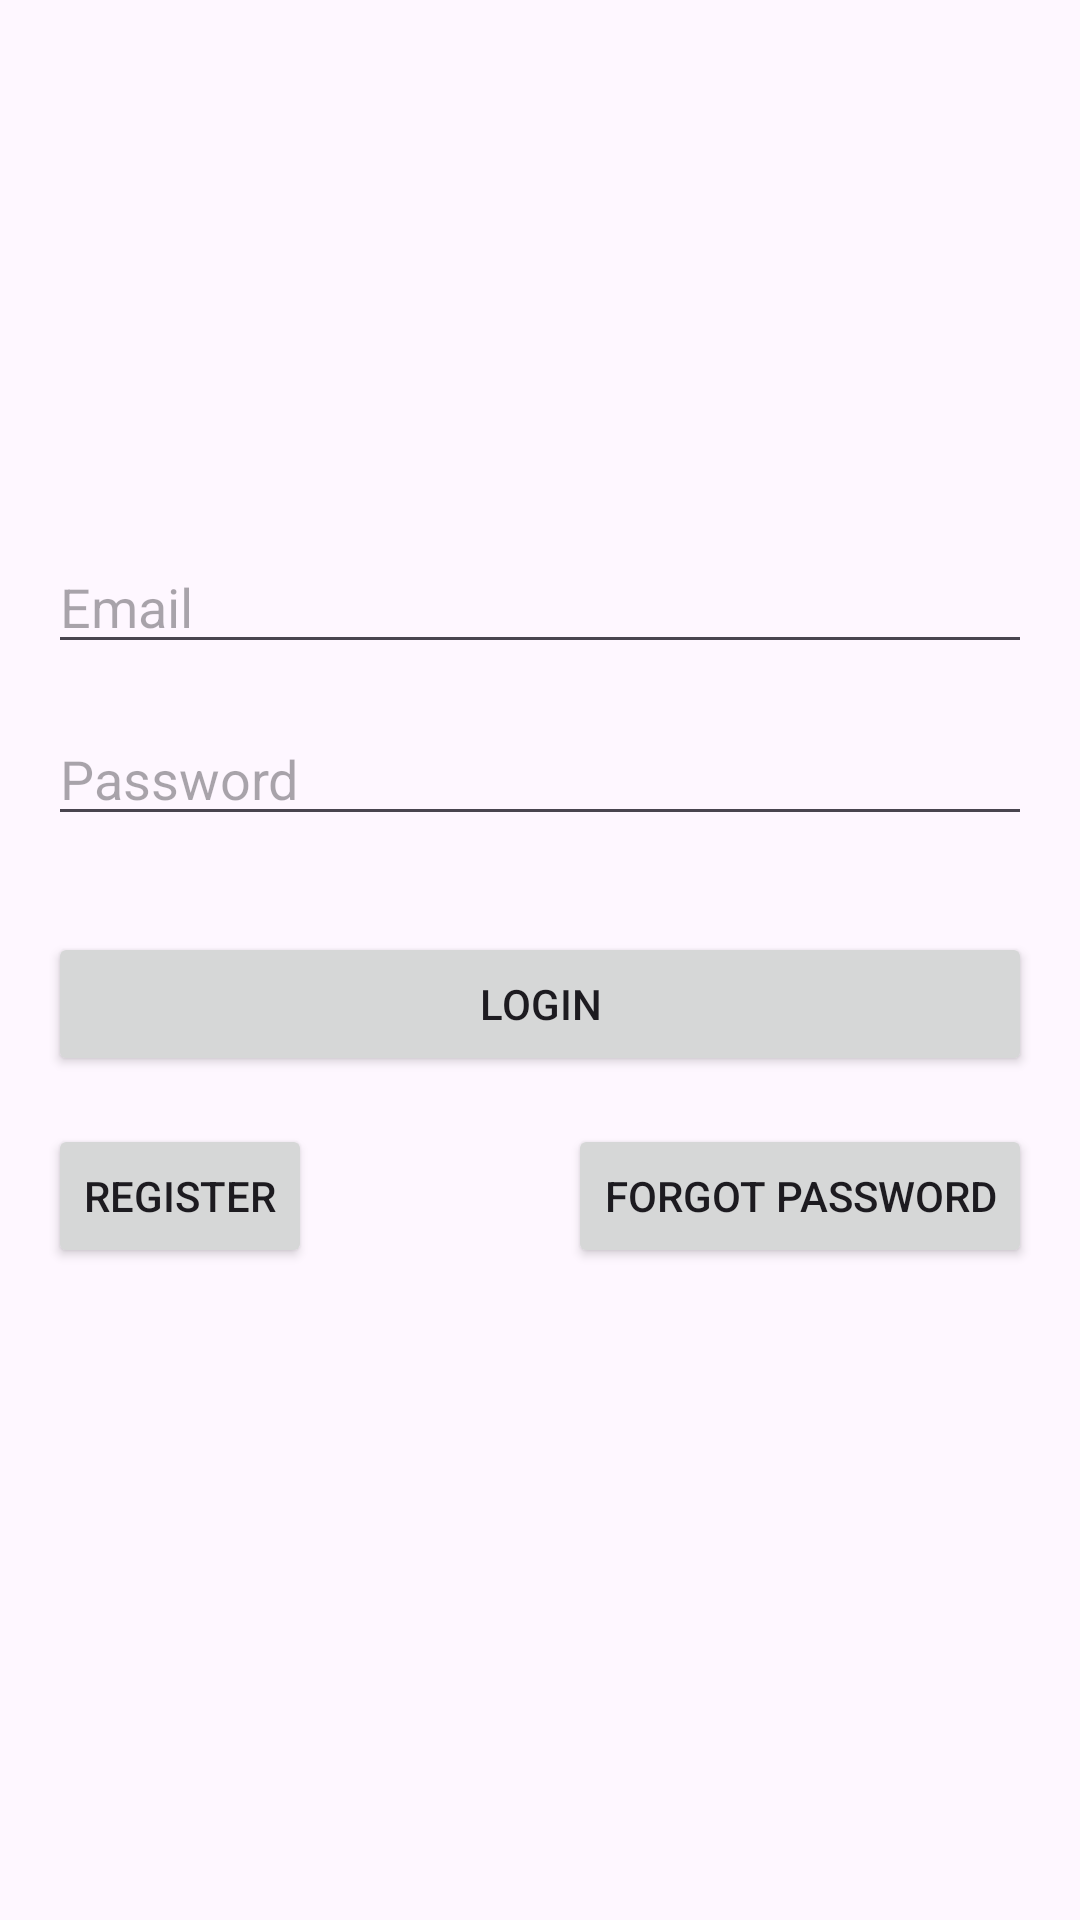

Produce the Android XML layout that renders to this screen, including the resource entries it uses.
<!-- AndroidManifest.xml: application theme Theme.NIPA -->
<!-- res/layout/activity_main.xml -->
<?xml version="1.0" encoding="utf-8"?>
<RelativeLayout xmlns:android="http://schemas.android.com/apk/res/android"
    xmlns:app="http://schemas.android.com/apk/res-auto"
    xmlns:tools="http://schemas.android.com/tools"
    android:layout_width="match_parent"
    android:layout_height="match_parent"
    android:padding="16dp"
    tools:context=".MainActivity">

    <ImageView
        android:id="@+id/logoImageView"
        android:layout_width="100dp"
        android:layout_height="100dp"
        android:src="@drawable/ic_launcher_foreground"
        android:layout_centerHorizontal="true"
        android:layout_marginTop="32dp"/>

    <EditText
        android:id="@+id/usernameEditText"
        android:layout_width="match_parent"
        android:layout_height="wrap_content"
        android:hint="Email"
        android:layout_below="@id/logoImageView"
        android:layout_marginTop="32dp"/>

    <EditText
        android:id="@+id/passwordEditText"
        android:layout_width="match_parent"
        android:layout_height="wrap_content"
        android:hint="Password"
        android:layout_below="@id/usernameEditText"
        android:layout_marginTop="16dp"
        android:inputType="textPassword"/>

    <Button
        android:id="@+id/loginButton"
        android:layout_width="match_parent"
        android:layout_height="wrap_content"
        android:text="Login"
        android:layout_below="@id/passwordEditText"
        android:layout_marginTop="32dp"/>

    <Button
        android:id="@+id/registerButton"
        android:layout_width="wrap_content"
        android:layout_height="wrap_content"
        android:text="Register"
        android:layout_below="@id/loginButton"
        android:layout_marginTop="16dp"
        android:layout_alignParentStart="true"/>

    <Button
        android:id="@+id/forgotPasswordButton"
        android:layout_width="wrap_content"
        android:layout_height="wrap_content"
        android:text="Forgot Password"
        android:layout_below="@id/loginButton"
        android:layout_marginTop="16dp"
        android:layout_alignParentEnd="true"/>

</RelativeLayout>
<!-- resources referenced by this layout -->
<resources>
  <style name="Theme.NIPA" parent="Base.Theme.NIPA" />
  <style name="Base.Theme.NIPA" parent="Theme.Material3.DayNight.NoActionBar">
          
          
          <item name="colorPrimary">@color/colorPrimary</item>
          <item name="colorPrimaryVariant">@color/colorPrimaryDark</item>
          <item name="android:statusBarColor">@color/colorStatusBar</item>
      </style>
  <color name="colorPrimary">#007ACC</color>
  <color name="colorPrimaryDark">#005C99</color>
  <color name="colorStatusBar">#005C99</color>
</resources>
